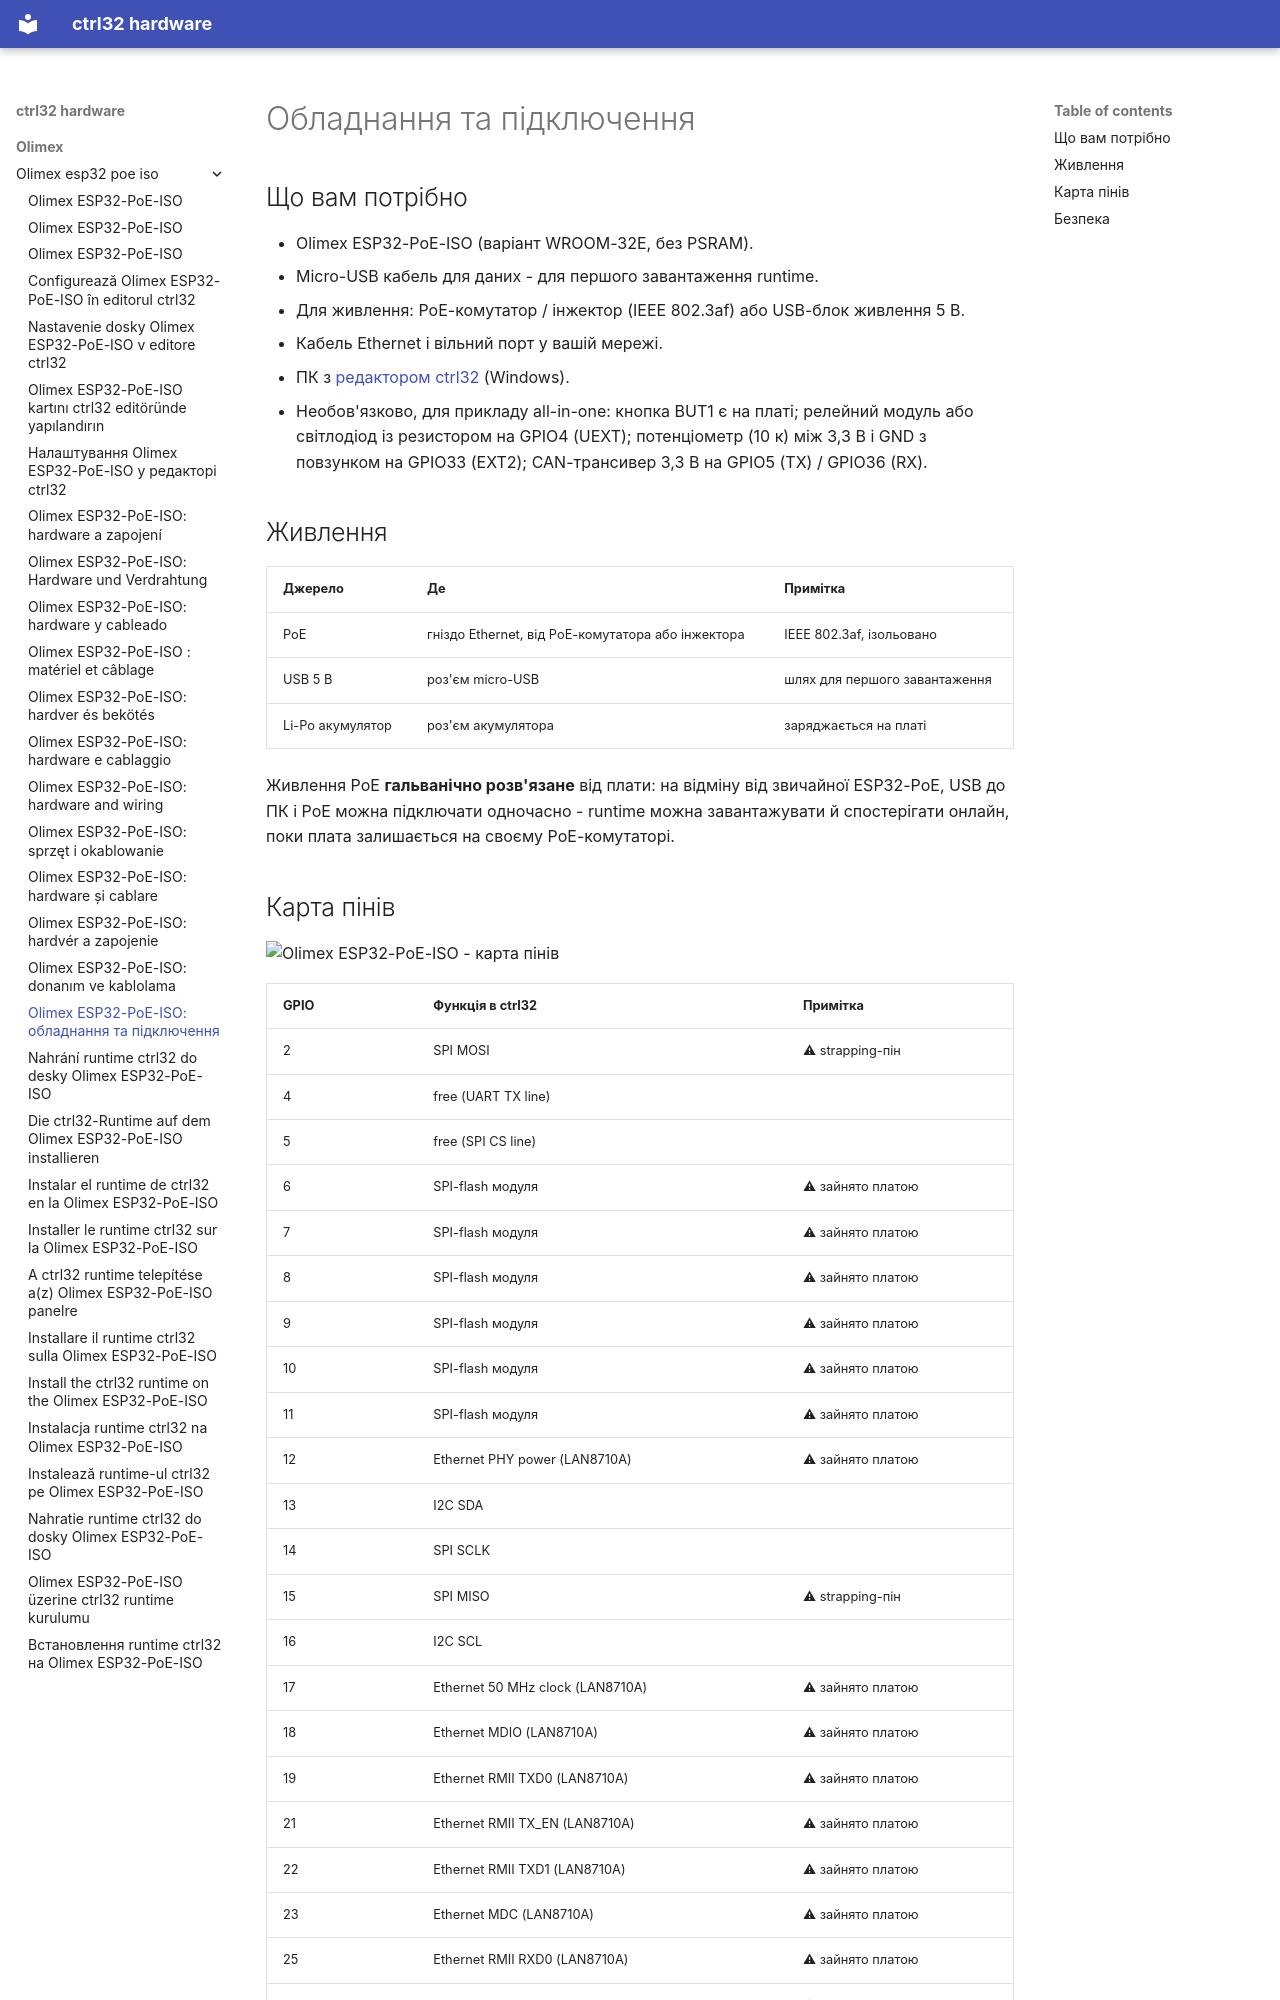

repository: ctrl32/hardware · page: olimex/olimex-esp32-poe-iso/hardware.uk/index.html · generator: mkdocs

---
title: 'Olimex ESP32-PoE-ISO: обладнання та підключення'
slug: hardware
sidebar_position: 20
image: pinout/pinout.png
image_alt: Olimex ESP32-PoE-ISO - карта пінів
tags:
- esp32
- ethernet
- poe
- isolated
- olimex
---

# Обладнання та підключення

## Що вам потрібно

- Olimex ESP32-PoE-ISO (варіант WROOM-32E, без PSRAM).
- Micro-USB кабель для даних - для першого завантаження runtime.
- Для живлення: PoE-комутатор / інжектор (IEEE 802.3af) або USB-блок живлення 5 В.
- Кабель Ethernet і вільний порт у вашій мережі.
- ПК з [редактором ctrl32](https://ctrl32.com/download/) (Windows).
- Необов'язково, для прикладу all-in-one: кнопка BUT1 є на платі; релейний модуль або світлодіод із резистором на GPIO4 (UEXT); потенціометр (10 к) між 3,3 В і GND з повзунком на GPIO33 (EXT2); CAN-трансивер 3,3 В на GPIO5 (TX) / GPIO36 (RX).

## Живлення

| Джерело | Де | Примітка |
|---|---|---|
| PoE | гніздо Ethernet, від PoE-комутатора або інжектора | IEEE 802.3af, ізольовано |
| USB 5 В | роз'єм micro-USB | шлях для першого завантаження |
| Li-Po акумулятор | роз'єм акумулятора | заряджається на платі |

Живлення PoE **гальванічно розв'язане** від плати: на відміну від
звичайної ESP32-PoE, USB до ПК і PoE можна підключати одночасно -
runtime можна завантажувати й спостерігати онлайн, поки плата залишається
на своєму PoE-комутаторі.
